Photos from the image-classification dataset "fp2" in the GitHub repository KeshavRathii/Tomato-leaf-disease-detection-using-ViT. Its 4 classes are: tomato brown spots, tomato blight leaf, tomato healthy, tomato leaf yellow virus.

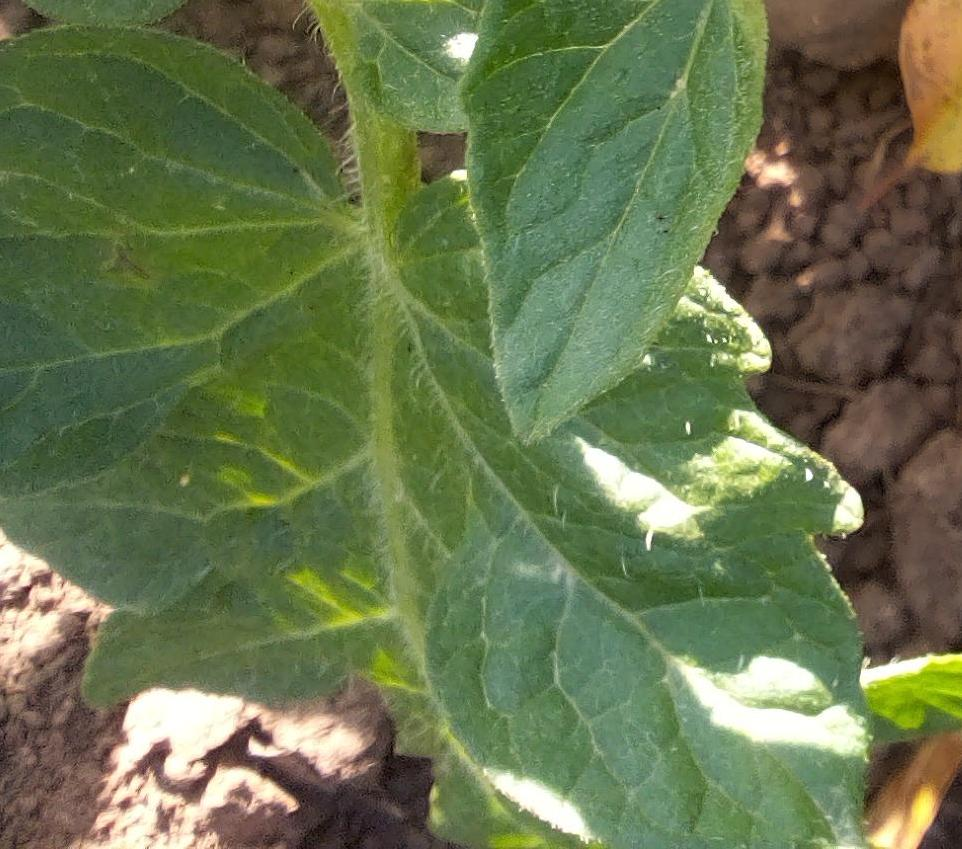
Label: tomato healthy

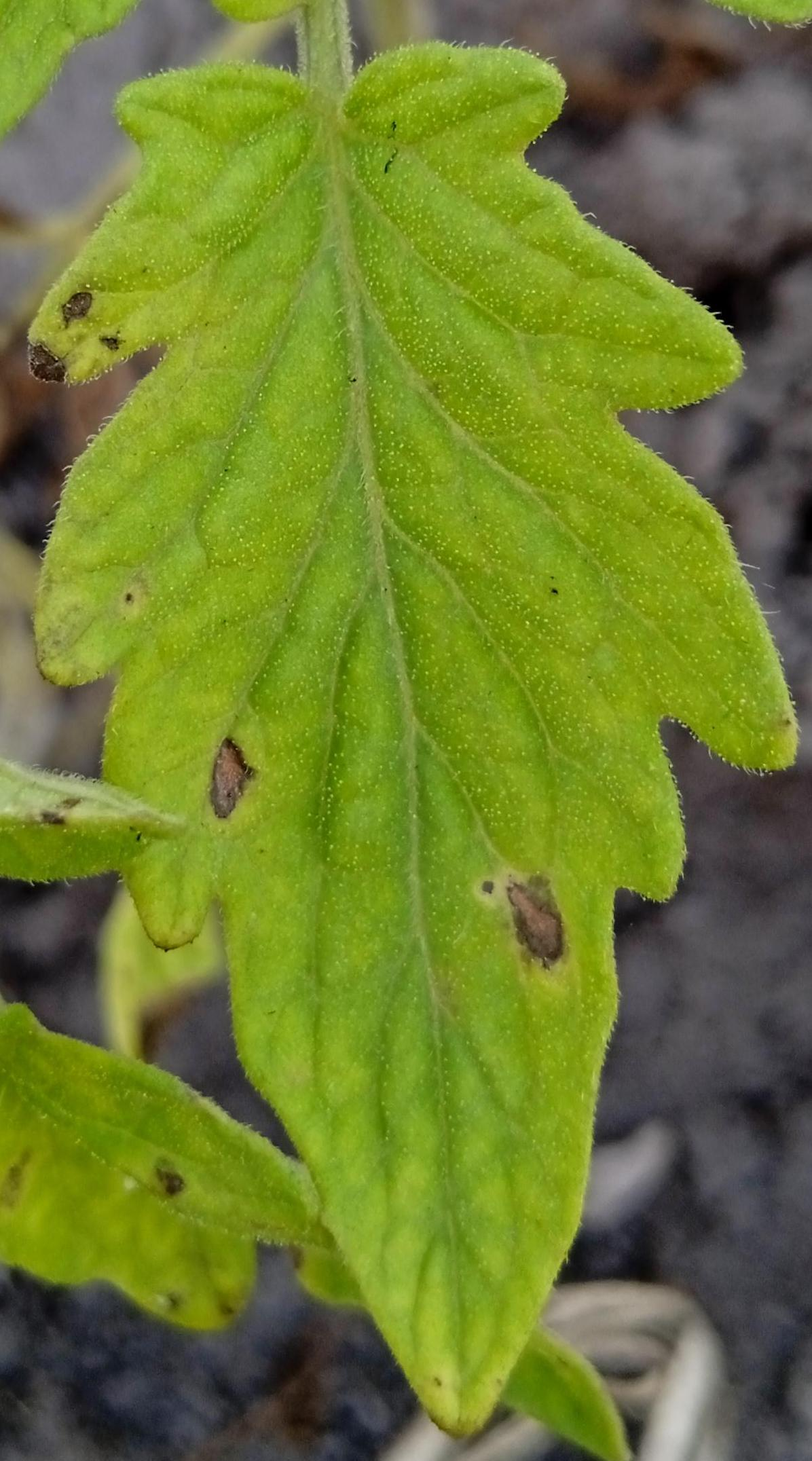
Label: tomato brown spots

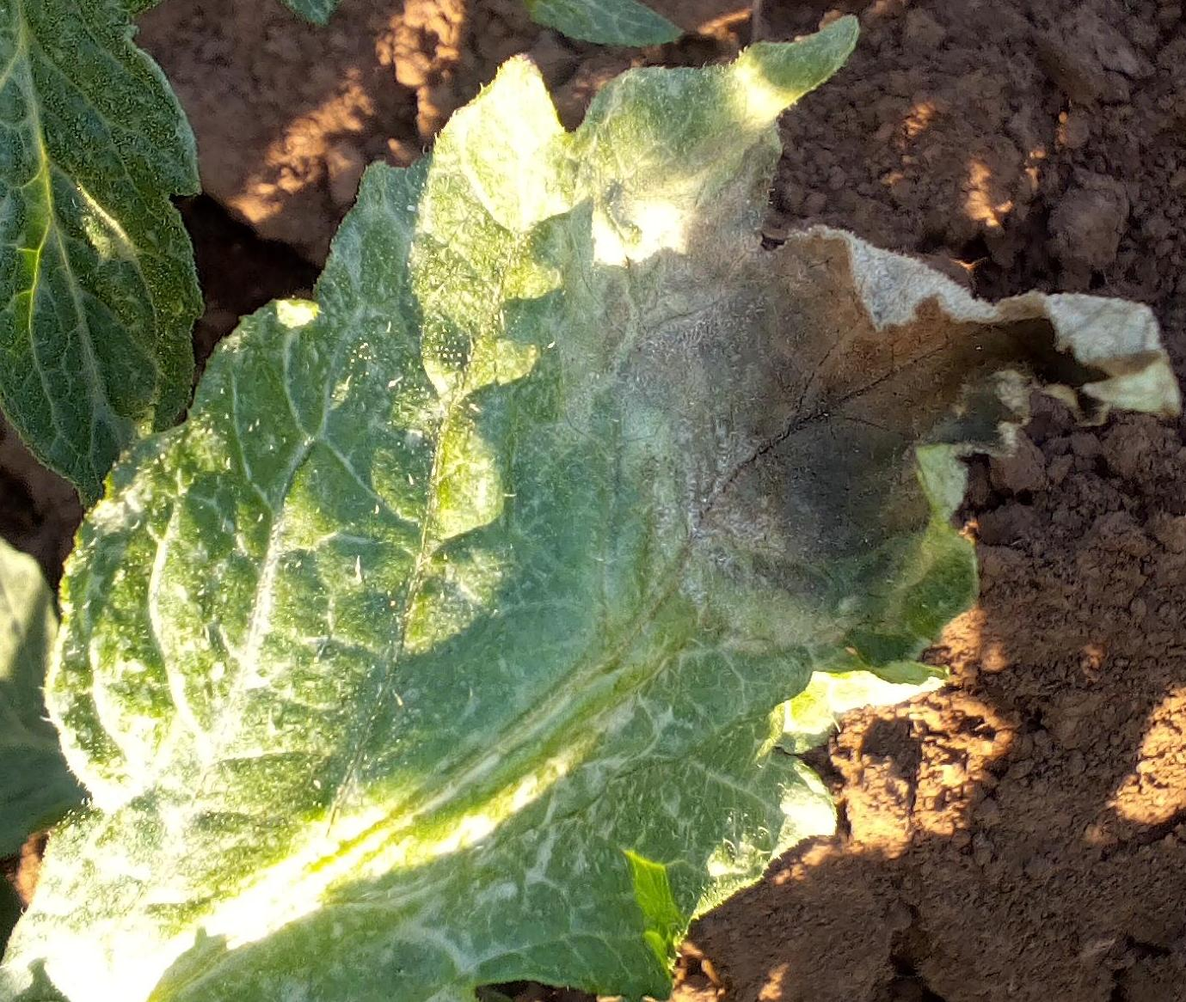
Label: tomato blight leaf

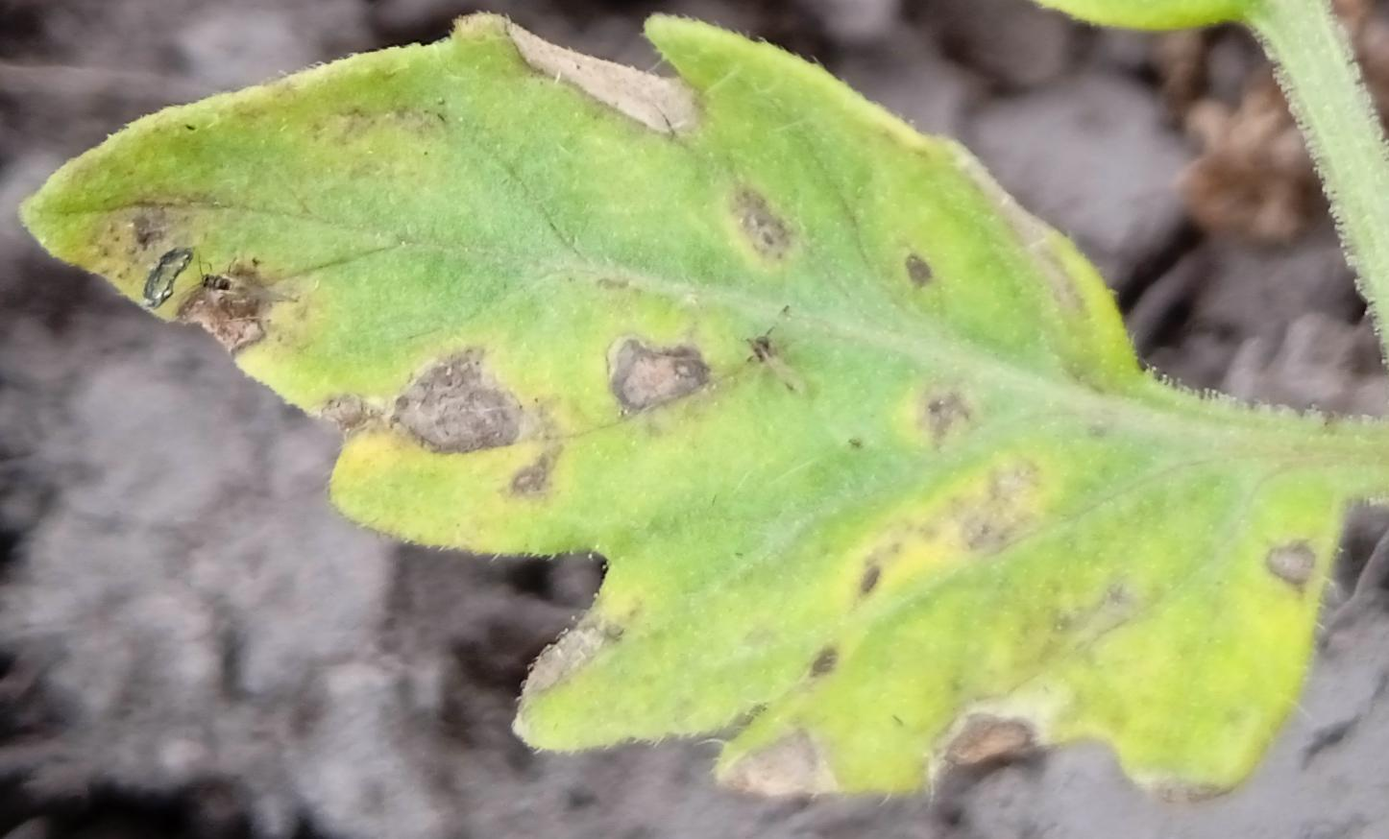
Label: tomato brown spots

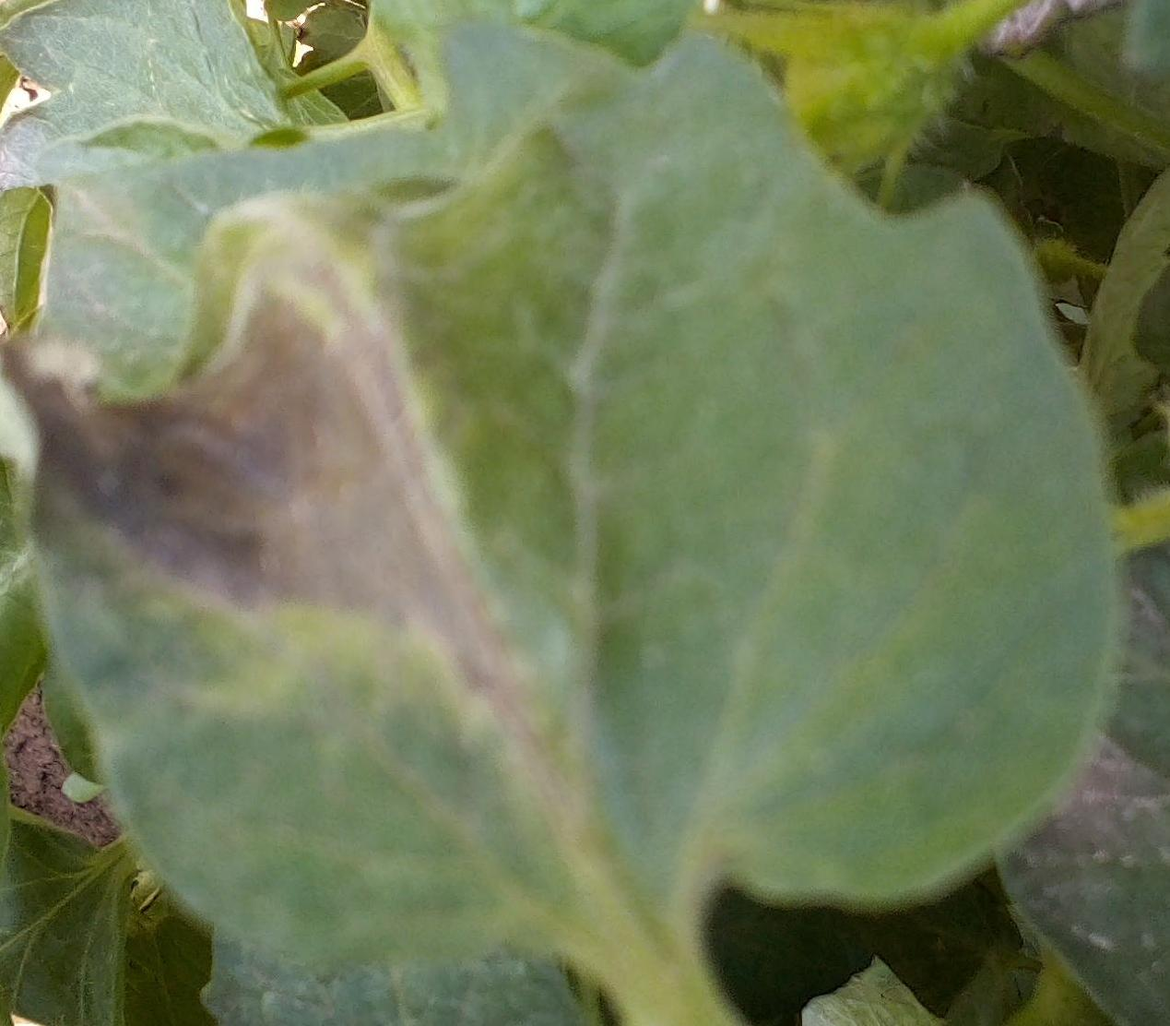
Label: tomato blight leaf

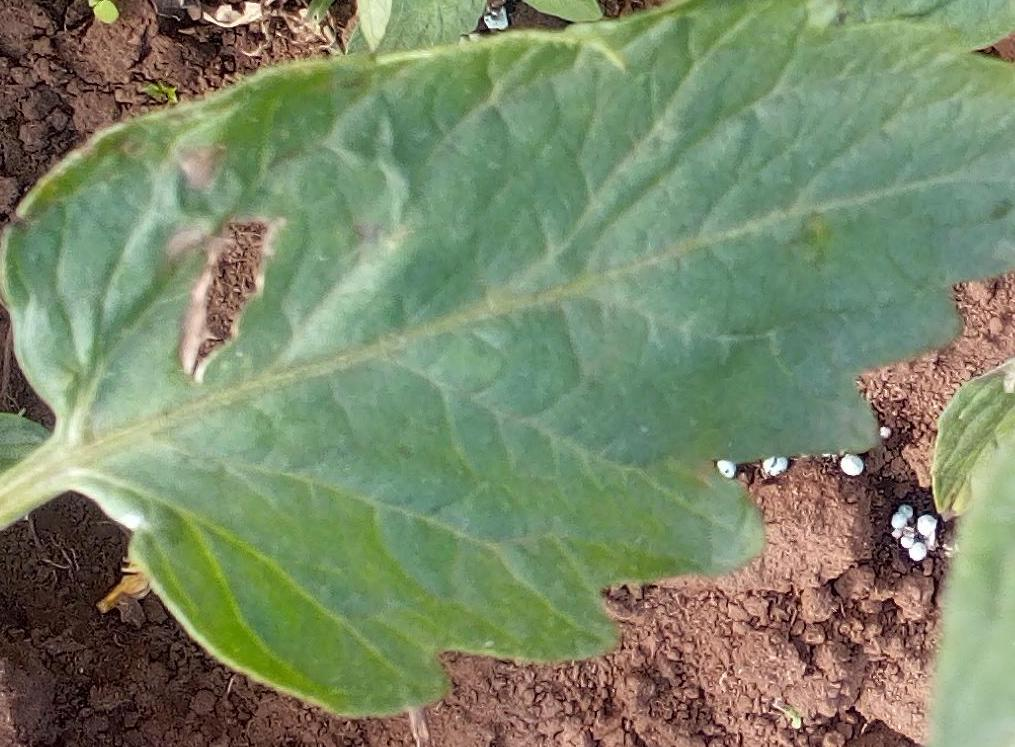
Label: tomato healthy
